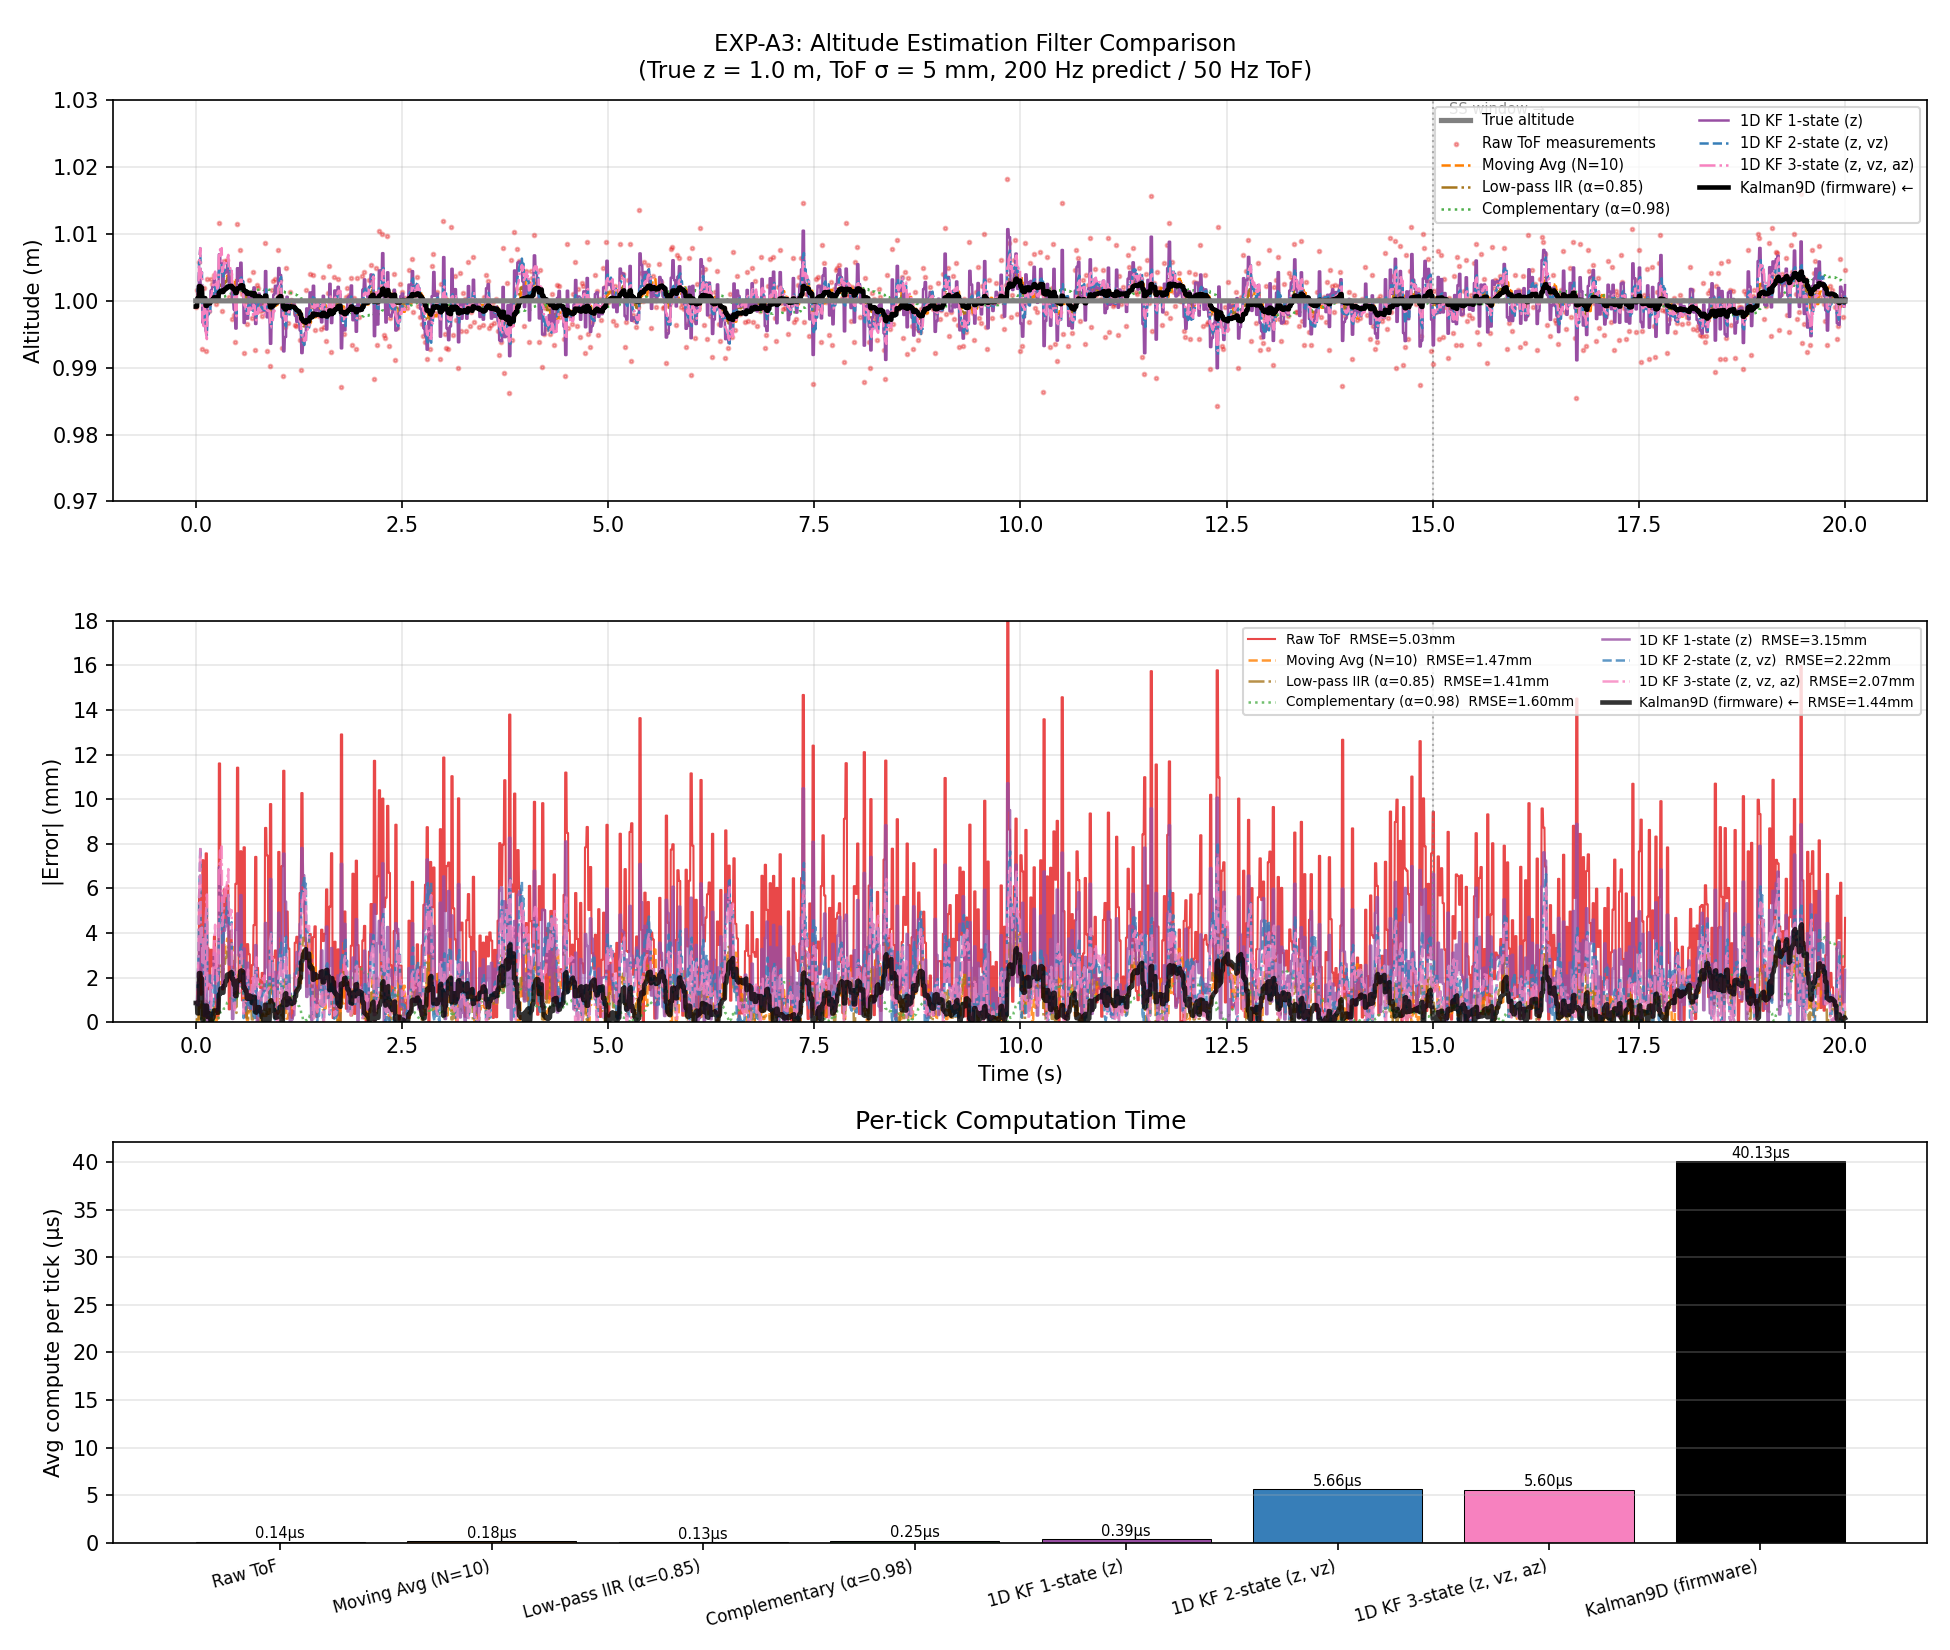

The file beside this chart, header and first rows:
t_s, z_true_m, z_raw_tof, z_mov_avg_10, z_lp_iir_085, z_complementary_098, z_kf1_1state, z_kf1_2state, z_kf1_3state, z_kalman9D_fw
0.0, 1.0, 0.9991, 0.9999, 0.9999, 1, 0.9991, 0.9991, 0.9991, 0.9991
0.005, 1.0, 0.9991, 0.9999, 0.9999, 1, 0.9991, 0.9991, 0.9991, 0.9991
0.01, 1.0, 0.9991, 0.9999, 0.9999, 1, 0.9991, 0.9991, 0.9991, 0.9991
0.015, 1.0, 0.9991, 0.9999, 0.9999, 1, 0.9991, 0.9991, 0.9991, 0.9991
0.02, 1.0, 1.002, 1, 1, 1, 1.001, 1.002, 1.002, 1
0.025, 1.0, 1.002, 1, 1, 1, 1.001, 1.002, 1.002, 1
0.03, 1.0, 1.002, 1, 1, 1, 1.001, 1.003, 1.003, 1
0.035, 1.0, 1.002, 1, 1, 1, 1.001, 1.003, 1.003, 1
0.04, 1.0, 1.006, 1.001, 1.001, 1, 1.004, 1.005, 1.005, 1.002
0.045, 1.0, 1.006, 1.001, 1.001, 1, 1.004, 1.006, 1.006, 1.002
0.05, 1.0, 1.006, 1.001, 1.001, 1, 1.004, 1.007, 1.007, 1.002
0.055, 1.0, 1.006, 1.001, 1.001, 1, 1.004, 1.008, 1.008, 1.002
0.06, 1.0, 1.001, 1.001, 1.001, 1, 1.002, 1.004, 1.003, 1.002
0.065, 1.0, 1.001, 1.001, 1.001, 1, 1.002, 1.004, 1.004, 1.002
0.07, 1.0, 1.001, 1.001, 1.001, 1, 1.002, 1.004, 1.004, 1.002
0.075, 1.0, 1.001, 1.001, 1.001, 1, 1.002, 1.004, 1.004, 1.002
0.08, 1.0, 0.9927, 1, 0.9998, 1, 0.9967, 0.9975, 0.9974, 1
0.085, 1.0, 0.9927, 1, 0.9998, 1, 0.9967, 0.9971, 0.997, 1
0.09, 1.0, 0.9927, 1, 0.9998, 1, 0.9967, 0.9968, 0.9966, 1
0.095, 1.0, 0.9927, 1, 0.9998, 1, 0.9967, 0.9965, 0.9962, 1
0.1, 1.0, 1.002, 1, 1, 1, 0.9997, 0.9991, 0.9991, 1
0.105, 1.0, 1.002, 1, 1, 1, 0.9997, 0.999, 0.9989, 1
0.11, 1.0, 1.002, 1, 1, 1, 0.9997, 0.9989, 0.9988, 1
0.115, 1.0, 1.002, 1, 1, 1, 0.9997, 0.9988, 0.9986, 1
0.12, 1.0, 0.9924, 0.9995, 0.9989, 0.9999, 0.9955, 0.9957, 0.9955, 0.9993
0.125, 1.0, 0.9924, 0.9995, 0.9989, 0.9999, 0.9955, 0.9954, 0.9951, 0.9993
0.13, 1.0, 0.9924, 0.9995, 0.9989, 0.9999, 0.9955, 0.9951, 0.9947, 0.9993
0.135, 1.0, 0.9924, 0.9995, 0.9989, 0.9999, 0.9955, 0.9948, 0.9943, 0.9993
0.14, 1.0, 1.003, 0.9998, 0.9996, 1, 1, 0.9983, 0.9984, 0.9998
0.145, 1.0, 1.003, 0.9998, 0.9996, 1, 1, 0.9982, 0.9983, 0.9998
0.15, 1.0, 1.003, 0.9998, 0.9996, 1, 1, 0.9981, 0.9983, 0.9998
0.155, 1.0, 1.003, 0.9998, 0.9996, 1, 1, 0.998, 0.9982, 0.9998
0.16, 1.0, 0.9985, 0.9997, 0.9994, 0.9999, 0.9992, 0.9981, 0.9983, 0.9996
0.165, 1.0, 0.9985, 0.9997, 0.9994, 0.9999, 0.9992, 0.998, 0.9983, 0.9996
0.17, 1.0, 0.9985, 0.9997, 0.9994, 0.9999, 0.9992, 0.9979, 0.9982, 0.9996
0.175, 1.0, 0.9985, 0.9997, 0.9994, 0.9999, 0.9992, 0.9978, 0.9982, 0.9996
0.18, 1.0, 1.003, 1, 1, 1, 1.002, 0.9997, 1.001, 1
0.185, 1.0, 1.003, 1, 1, 1, 1.002, 0.9997, 1.001, 1
0.19, 1.0, 1.003, 1, 1, 1, 1.002, 0.9997, 1.001, 1
0.195, 1.0, 1.003, 1, 1, 1, 1.002, 0.9997, 1.001, 1
0.2, 1.0, 1.002, 1, 1, 1, 1.002, 1.001, 1.002, 1
0.205, 1.0, 1.002, 1, 1, 1, 1.002, 1.001, 1.002, 1
0.21, 1.0, 1.002, 1, 1, 1, 1.002, 1.001, 1.002, 1
0.215, 1.0, 1.002, 1, 1, 1, 1.002, 1.001, 1.003, 1
0.22, 1.0, 1.004, 1.001, 1.001, 1, 1.003, 1.002, 1.003, 1.001
0.225, 1.0, 1.004, 1.001, 1.001, 1, 1.003, 1.002, 1.004, 1.001
0.23, 1.0, 1.004, 1.001, 1.001, 1, 1.003, 1.002, 1.004, 1.001
0.235, 1.0, 1.004, 1.001, 1.001, 1, 1.003, 1.002, 1.004, 1.001
0.24, 1.0, 0.9995, 0.9999, 1.001, 1, 1.001, 1.001, 1.002, 1
0.245, 1.0, 0.9995, 0.9999, 1.001, 1, 1.001, 1.001, 1.003, 1
0.25, 1.0, 0.9995, 0.9999, 1.001, 1, 1.001, 1.001, 1.003, 1
0.255, 1.0, 0.9995, 0.9999, 1.001, 1, 1.001, 1.001, 1.003, 1
0.26, 1.0, 1, 0.9998, 1.001, 1, 1.001, 1.001, 1.002, 1
0.265, 1.0, 1, 0.9998, 1.001, 1, 1.001, 1.001, 1.002, 1
0.27, 1.0, 1, 0.9998, 1.001, 1, 1.001, 1.001, 1.002, 1
0.275, 1.0, 1, 0.9998, 1.001, 1, 1.001, 1.001, 1.002, 1
0.28, 1.0, 1.012, 1.002, 1.002, 1, 1.007, 1.004, 1.006, 1.001
0.285, 1.0, 1.012, 1.002, 1.002, 1, 1.007, 1.004, 1.007, 1.001
0.29, 1.0, 1.012, 1.002, 1.002, 1, 1.007, 1.005, 1.007, 1.001
0.295, 1.0, 1.012, 1.002, 1.002, 1, 1.007, 1.005, 1.008, 1.001
... 3,941 more rows
